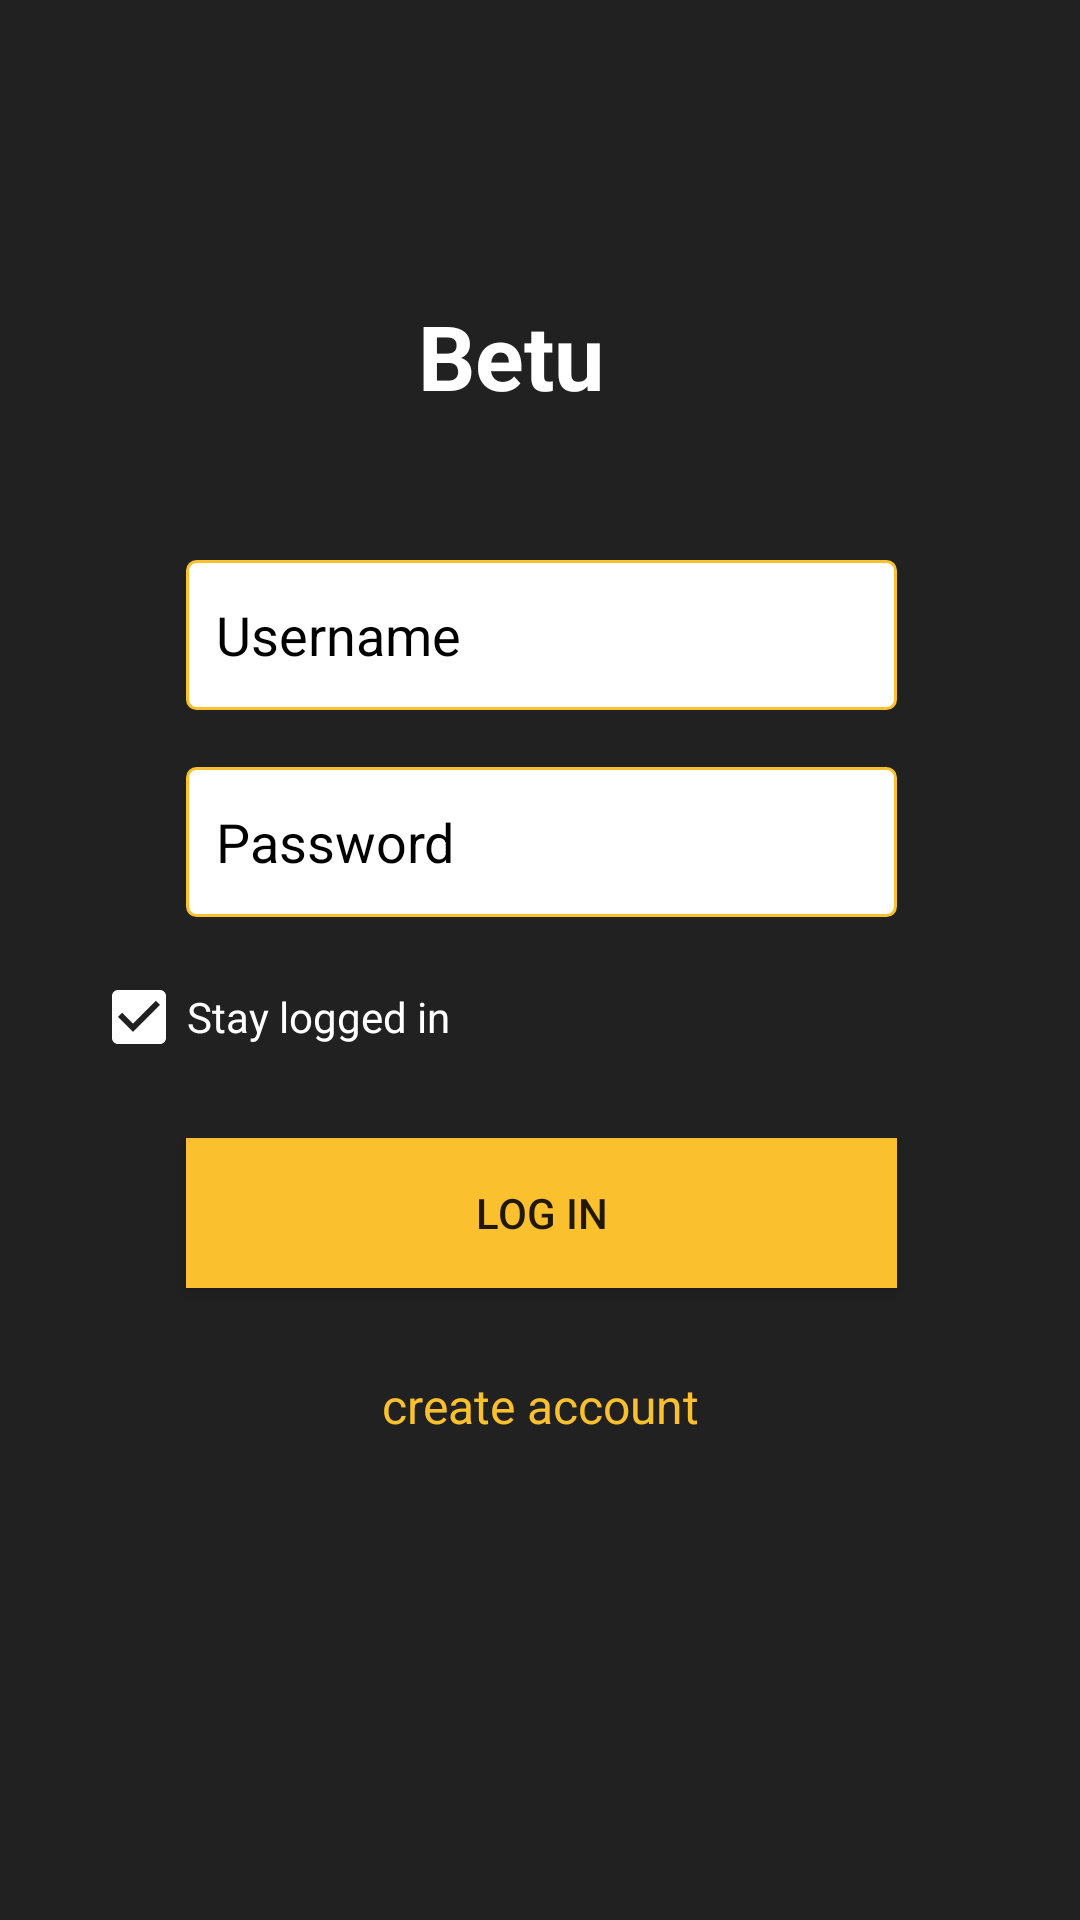

Here is an Android app screen rendered from its layout file. Give the layout XML and the strings, colors and styles it references.
<!-- AndroidManifest.xml: application theme AppTheme -->
<!-- res/layout/activity_login.xml -->
<?xml version="1.0" encoding="utf-8"?>
<android.support.constraint.ConstraintLayout xmlns:android="http://schemas.android.com/apk/res/android"
    xmlns:app="http://schemas.android.com/apk/res-auto"
    xmlns:tools="http://schemas.android.com/tools"
    android:layout_width="match_parent"
    android:layout_height="match_parent"
    android:background="@color/colorPrimaryDark"
    tools:context="com.lbcompany.betu.ui.LoginActivity">

    <EditText
        android:id="@+id/username"
        android:layout_width="237dp"
        android:layout_height="50dp"
        android:layout_marginBottom="8dp"
        android:layout_marginTop="8dp"
        android:background="@drawable/text_view_bg"
        android:ems="10"
        android:hint="Username"
        android:inputType="textPersonName"
        android:paddingStart="10dp"
        android:textColor="@color/md_black_1000"
        android:textColorHint="@color/md_black_1000"
        app:layout_constraintBottom_toBottomOf="parent"
        app:layout_constraintHorizontal_bias="0.503"
        app:layout_constraintLeft_toLeftOf="parent"
        app:layout_constraintRight_toRightOf="parent"
        app:layout_constraintTop_toTopOf="parent"
        app:layout_constraintVertical_bias="0.311" />

    <EditText
        android:id="@+id/password"
        android:layout_width="237dp"
        android:layout_height="50dp"
        android:layout_marginTop="19dp"
        android:background="@drawable/text_view_bg"
        android:ems="10"
        android:hint="Password"
        android:inputType="textPassword"
        android:paddingStart="10dp"
        android:textColor="@color/md_black_1000"
        android:textColorHint="@color/md_black_1000"
        app:layout_constraintHorizontal_bias="0.503"
        app:layout_constraintLeft_toLeftOf="parent"
        app:layout_constraintRight_toRightOf="parent"
        app:layout_constraintTop_toBottomOf="@+id/username" />

    <TextView
        android:id="@+id/textView"
        android:layout_width="wrap_content"
        android:layout_height="wrap_content"
        android:layout_marginBottom="8dp"
        android:layout_marginRight="8dp"
        android:layout_marginTop="8dp"
        android:text="@string/app_name"
        android:textColor="@color/md_white_1000"
        android:textSize="30sp"
        android:textStyle="bold"
        app:layout_constraintBottom_toTopOf="@+id/username"
        app:layout_constraintHorizontal_bias="0.481"
        app:layout_constraintLeft_toLeftOf="parent"
        app:layout_constraintRight_toRightOf="parent"
        app:layout_constraintTop_toTopOf="parent"
        app:layout_constraintVertical_bias="0.693" />

    <Button
        android:id="@+id/sign_in"
        android:layout_width="237dp"
        android:layout_height="50dp"
        android:layout_marginBottom="157dp"
        android:layout_marginLeft="8dp"
        android:layout_marginRight="8dp"
        android:layout_marginTop="8dp"
        android:background="@color/md_yellow_700"
        android:text="Log in"
        app:layout_constraintBottom_toBottomOf="parent"
        app:layout_constraintLeft_toLeftOf="@+id/password"
        app:layout_constraintRight_toRightOf="@+id/password"
        app:layout_constraintTop_toBottomOf="@+id/password"
        app:layout_constraintVertical_bias="0.55" />

    <CheckBox
        android:id="@+id/checkBox"
        android:layout_width="wrap_content"
        android:layout_height="wrap_content"
        android:layout_marginBottom="8dp"
        android:layout_marginLeft="-32dp"
        android:layout_marginTop="8dp"
        android:buttonTint="@color/md_white_1000"
        android:checked="true"
        android:text="Stay logged in"
        android:textColor="@color/md_white_1000"
        app:layout_constraintBottom_toTopOf="@+id/sign_in"
        app:layout_constraintLeft_toLeftOf="@+id/password"
        app:layout_constraintTop_toBottomOf="@+id/password"
        app:layout_constraintVertical_bias="0.363" />

    <TextView
        android:id="@+id/sign_up"
        android:layout_width="wrap_content"
        android:layout_height="wrap_content"
        android:layout_marginBottom="8dp"
        android:layout_marginTop="8dp"
        android:text="create account"
        android:textColor="@color/md_yellow_700"
        android:textSize="16sp"
        app:layout_constraintBottom_toBottomOf="parent"
        app:layout_constraintHorizontal_bias="0.501"
        app:layout_constraintLeft_toLeftOf="parent"
        app:layout_constraintRight_toRightOf="parent"
        app:layout_constraintTop_toBottomOf="@+id/sign_in"
        app:layout_constraintVertical_bias="0.117" />

</android.support.constraint.ConstraintLayout>
<!-- resources referenced by this layout -->
<resources>
  <color name="colorPrimaryDark"> #212121</color>
  <color name="md_black_1000">#000000</color>
  <color name="md_white_1000">#ffffff</color>
  <color name="md_yellow_700">#FBC02D</color>
  <!-- drawable text_view_bg (drawable) -->
  <?xml version="1.0" encoding="UTF-8"?>
  <shape xmlns:android="http://schemas.android.com/apk/res/android"
      android:shape="rectangle">
      <stroke android:width="1dp" android:color="@color/md_yellow_700" />
  
      <solid android:color="@color/md_white_1000"/>
  
      <corners android:bottomRightRadius="3dp" android:bottomLeftRadius="3dp"
          android:topLeftRadius="3dp" android:topRightRadius="3dp"/>
  </shape>
  <string name="app_name">Betu</string>
  <style name="AppTheme" parent="Theme.AppCompat.Light.NoActionBar">
          
          <item name="colorPrimary">@color/colorPrimary</item>
          <item name="colorPrimaryDark">@color/colorPrimaryDark</item>
          <item name="colorAccent">@color/colorAccent</item>
      </style>
  <color name="colorPrimary">#009900</color>
  <color name="colorAccent">#e6e6e6</color>
</resources>
